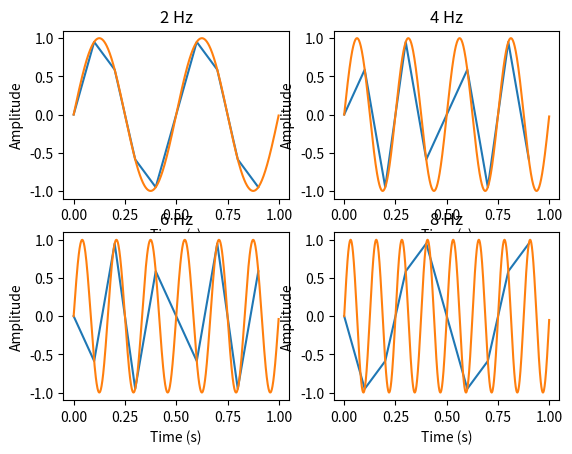

Generate this figure with matplotlib:
import numpy as np
import matplotlib.pyplot as plt

A = 1
t = 1
N = 10
Nc = 1e3
Ts = t/N
Tsc = t/Nc

tvec = np.arange(0,t,Ts)
tvecc = np.arange(0,t,Tsc)

Freq = np.array([2,4,6,8])

plt.figure(1)
for i in range(len(Freq)):
    y = A*np.sin(2*np.pi*Freq[i]*tvec)
    yc = A*np.sin(2*np.pi*Freq[i]*tvecc)
    
    plt.subplot(2,2,i+1)
    plt.plot(tvec,y)
    plt.plot(tvecc, yc)
    plt.title(str(Freq[i]) +' Hz')
    plt.xlabel('Time (s)')
    plt.ylabel('Amplitude')
